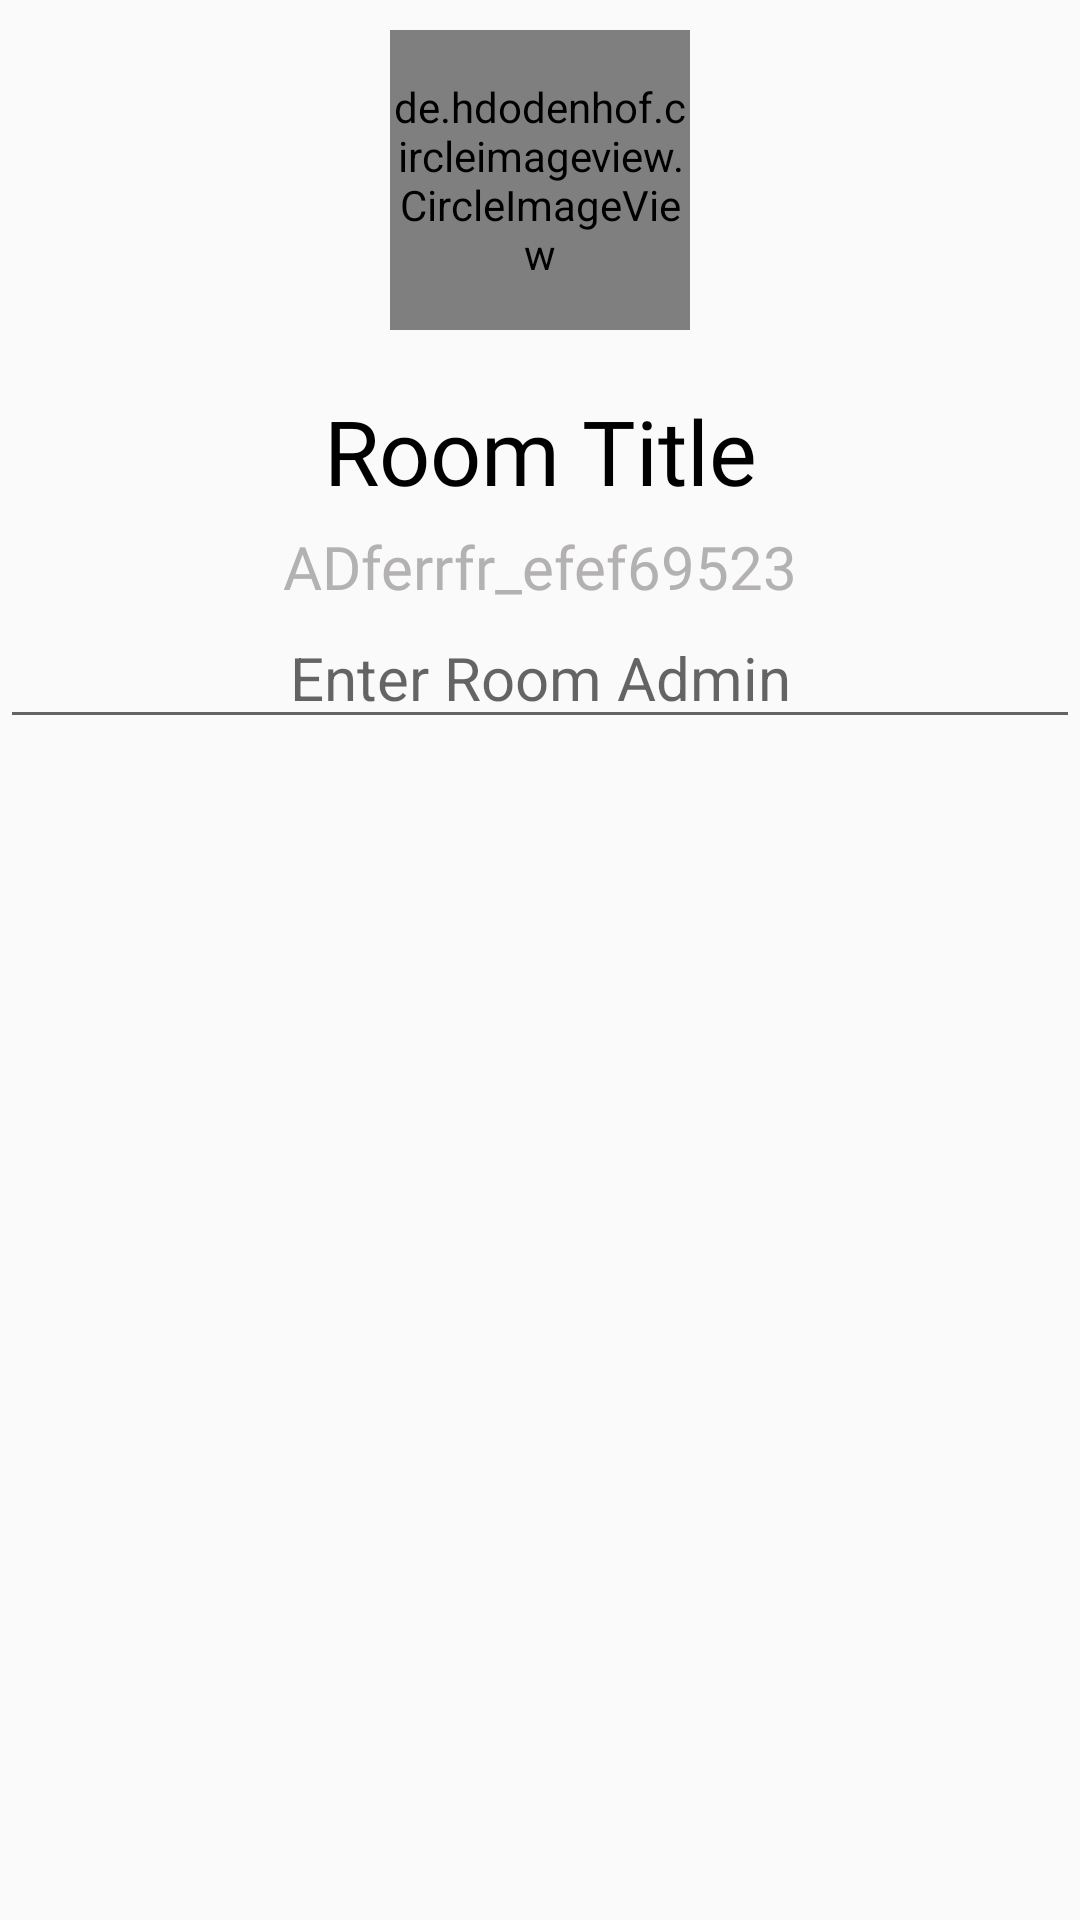

Reconstruct the res/layout file that produces this screen, plus the resources it refers to.
<!-- AndroidManifest.xml: application theme AppTheme -->
<!-- res/layout/custom_dialog_join_room.xml -->
<?xml version="1.0" encoding="utf-8"?>
<LinearLayout xmlns:android="http://schemas.android.com/apk/res/android"
    android:layout_width="match_parent"
    android:layout_height="match_parent"
    android:orientation="vertical">

    <de.hdodenhof.circleimageview.CircleImageView
        android:id="@+id/room_image_in_dialog_join_room"
        android:layout_width="100dp"
        android:layout_height="100dp"
        android:layout_gravity="center_horizontal"
        android:layout_marginTop="10dp"
        android:layout_marginBottom="10dp"
        android:scaleType="centerCrop"
        android:src="@drawable/ic_room_image" />

    <TextView
        android:id="@+id/room_title_in_dialog_join_room"
        android:layout_marginTop="10dp"
        android:layout_width="match_parent"
        android:layout_height="wrap_content"
        android:fontFamily="@font/rubik_mono_one"
        android:gravity="center"
        android:textColor="@color/black"
android:layout_marginBottom="5dp"
        android:text="@string/roomTitle"
        android:textSize="30dp" />
    <TextView
        android:id="@+id/room_id_in_dialog_join_room"
        android:layout_width="match_parent"
        android:layout_height="wrap_content"
        android:text="ADferrfr_efef69523"
        android:gravity="center"
        android:fontFamily="@font/baloo"
        android:textColor="@color/out_line"
        android:textSize="20dp"
        />

    <EditText
        android:id="@+id/editTextRoomTitle_dialog_join_room"
        android:layout_width="match_parent"
        android:layout_height="wrap_content"
        android:hint="Enter Room Admin"
        android:gravity="center"
        android:inputType="textPersonName"
        android:textSize="20sp" />


</LinearLayout>
<!-- resources referenced by this layout -->
<resources>
  <color name="black">#FF000000</color>
  <color name="out_line">#B3B1B1</color>
  <!-- drawable ic_room_image: vector/xml drawable (drawable, 20456 chars, omitted) -->
  <string name="roomTitle">Room Title</string>
  <style name="AppTheme" parent="Theme.AppCompat.Light.DarkActionBar">
          <item name="colorPrimary">@color/colorPrimary</item>
          <item name="colorPrimaryDark">@color/colorPrimaryDark</item>
          <item name="colorAccent">#1E88E5</item>
          <item name="cardViewStyle">@style/CardView</item>
          <item name="windowNoTitle">true</item>
      </style>
  <color name="colorPrimary">#FFFFFF</color>
  <color name="colorPrimaryDark">#000</color>
</resources>
